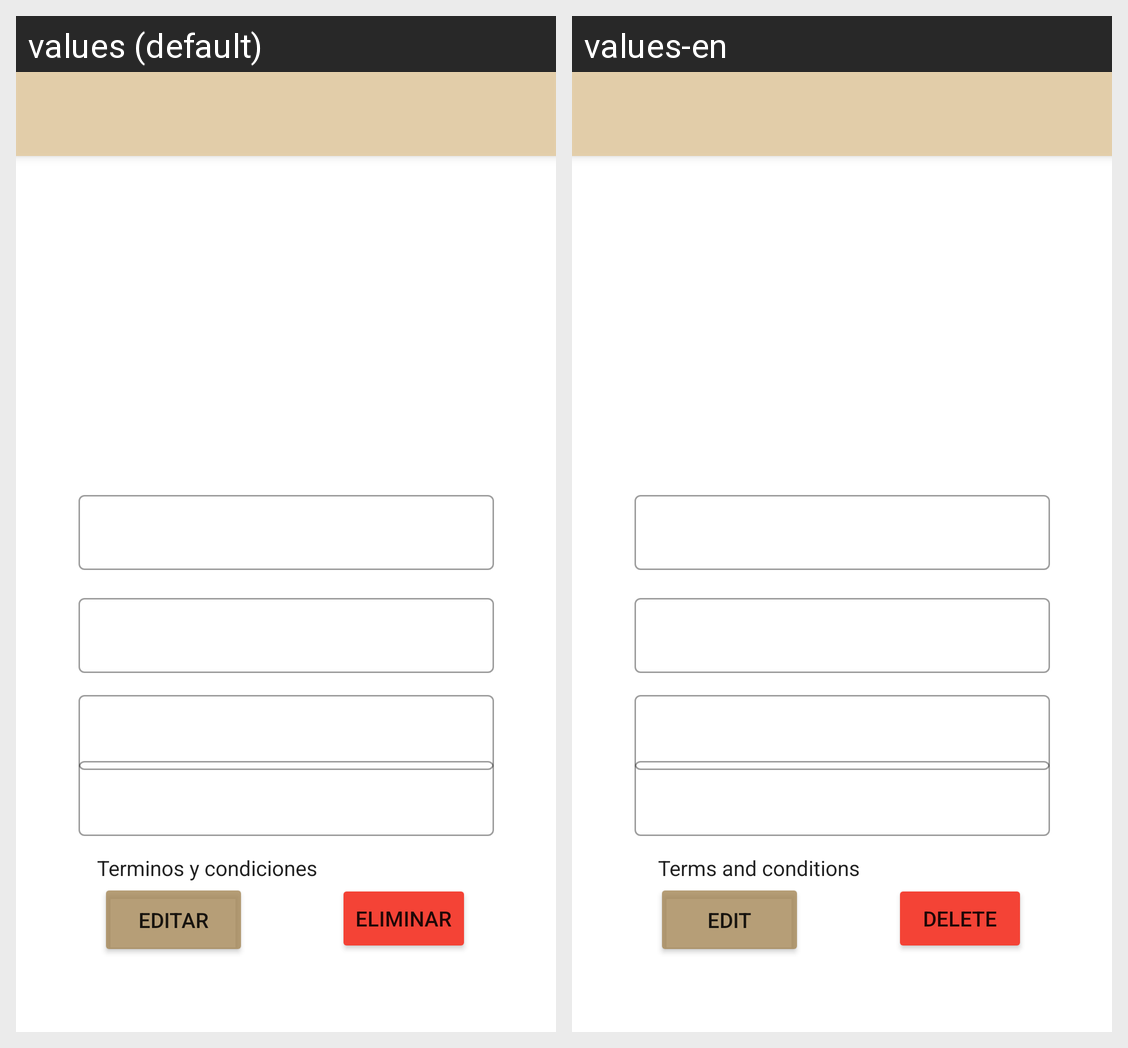

Strings drawn on this Android screen and how each of the app's shown locales translates them:
Android screen res/layout/activity_configuracion.xml rendered under 2 locales, left to right: values (default), values-en. Device: Nexus 5 (rendered at 1080×1920; each locale shown at half size, 540×960, under a caption strip naming it); theme Theme.MyApplication.
Strings drawn on this screen, with the default value and each locale's value (text and hints the layout hard-codes, and strings that could not be matched under every locale, appear in the picture but are not listed):

txt_terminos_condiciones
  values: Terminos y condiciones
  values-en: Terms and conditions

btn_editar
  values: EDITAR
  values-en: EDIT

btn_eliminar
  values: Eliminar
  values-en: Delete
